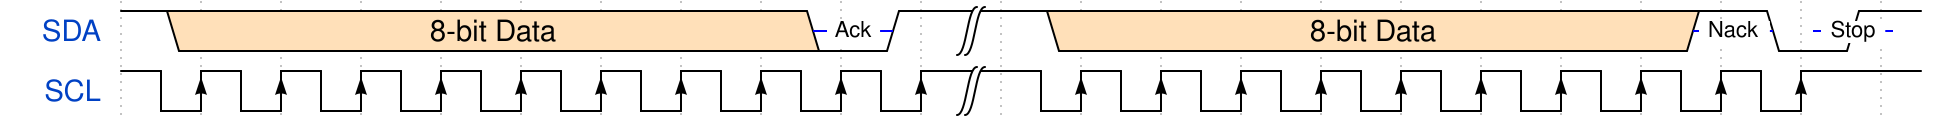

The timing diagram above was drawn with WaveDrom. Write its source.

{signal: [
    {name: 'SDA',
     wave: '1.4...............................0...1...|..4...............................1...0..1...',
     node: '..................................A...B.......................................C...D.E...F',
     data: [
        "8-bit Data",
        "8-bit Data"
        ],
     period: 0.25
    },
    {name: 'SCL',
     wave: '1l.H.l.H.l.H.l.H.l.H.l.H.l.H.l.H.l.H.l.H..|.l.H.l.H.l.H.l.H.l.H.l.H.l.H.l.H.l.H.l.H....',
     period: 0.25
}
],
edge: ['A-B Ack','C-D Nack','E-F Stop'
]
}